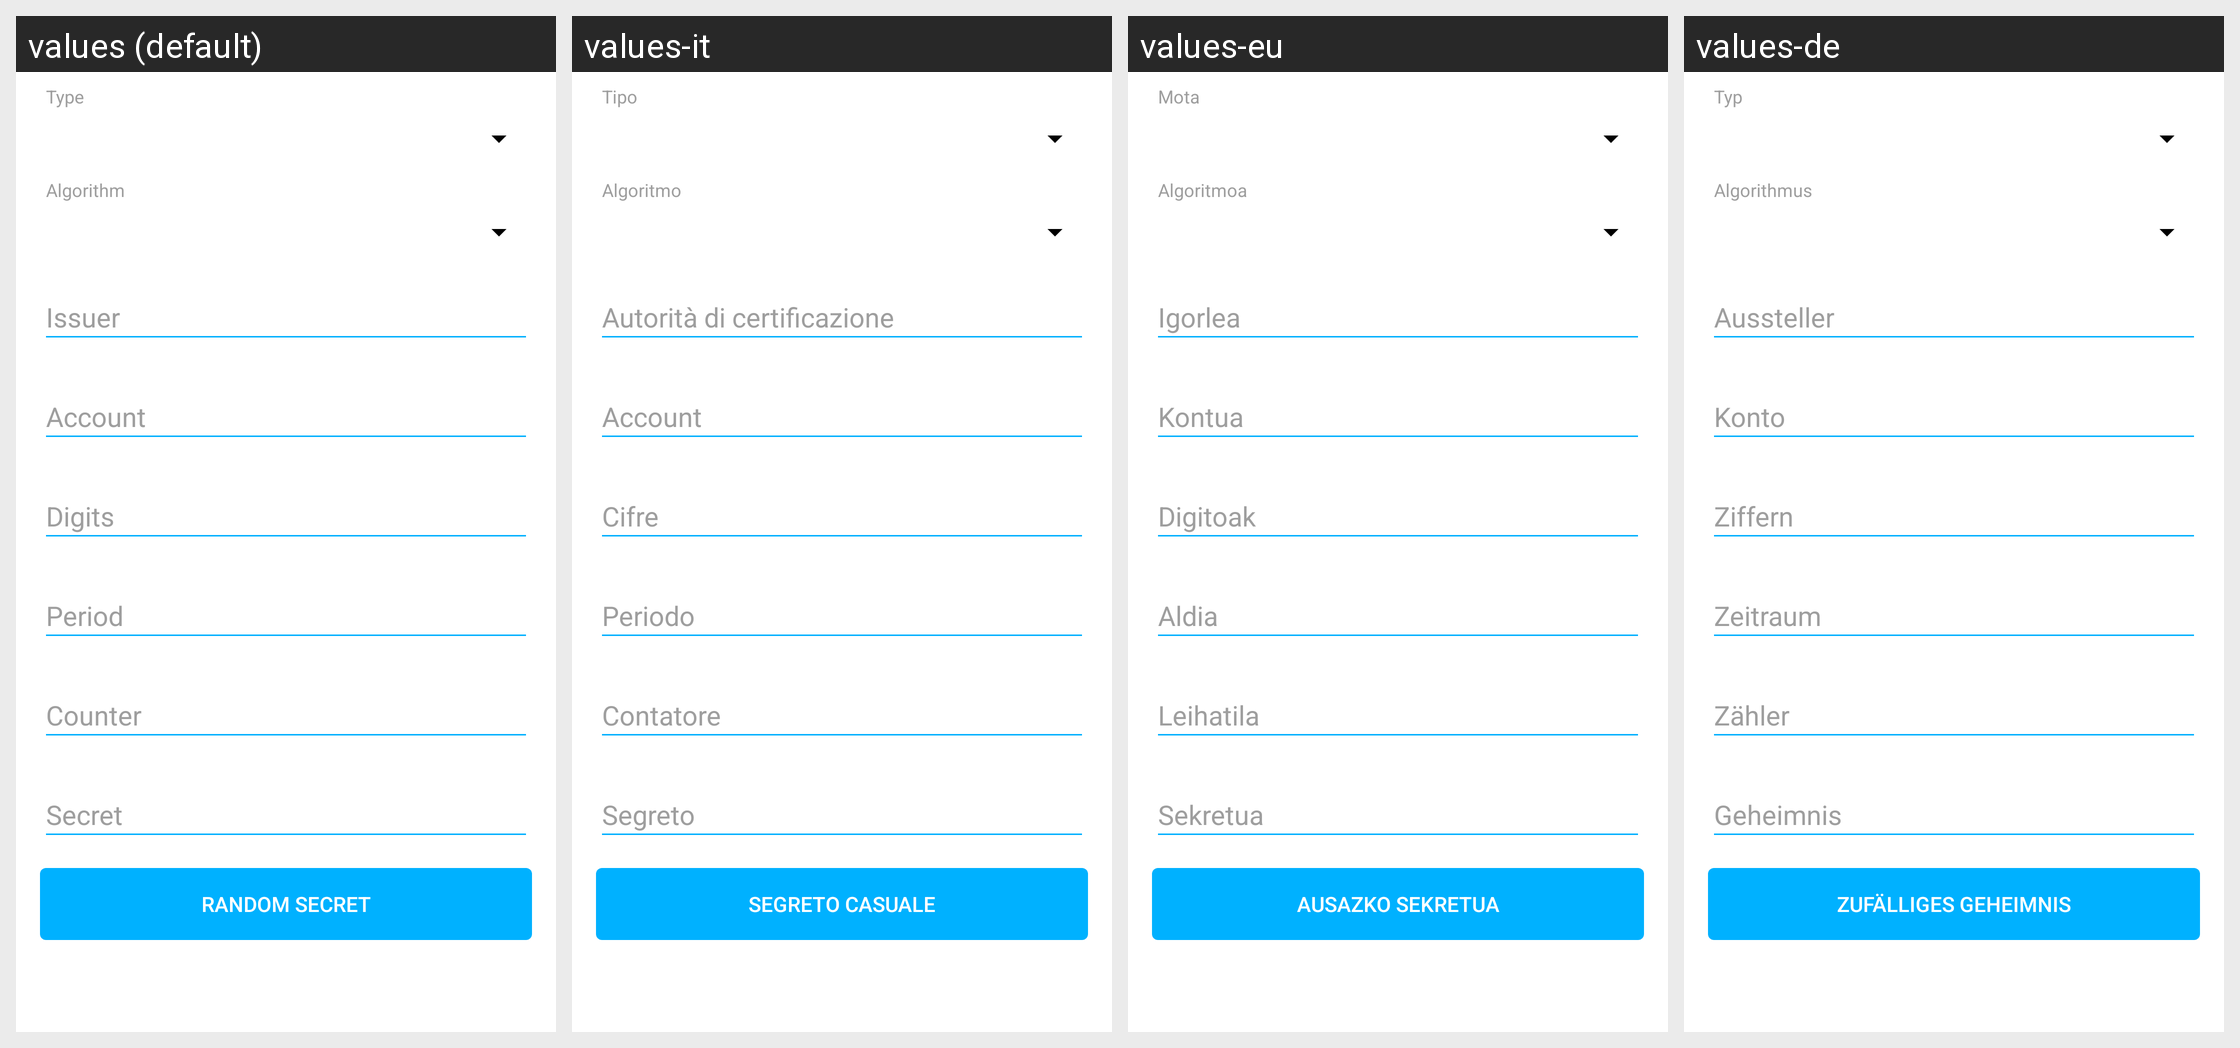

Here is an Android app screen in its default locale and in the app's own translations. Write out the translated-string differences for the strings that appear on this screen.
Android screen res/layout/f_create_qr_code_otp.xml rendered under 4 locales, left to right: values (default), values-it, values-eu, values-de. Device: Nexus 5 (rendered at 1080×1920; each locale shown at half size, 540×960, under a caption strip naming it); theme AppTheme.
Other locales in the repository, not shown: values-ca, values-el, values-es, values-fa, values-fr, values-iw, values-ja, values-pl, values-pt-rBR, values-ru, values-tr, values-zh, values-zh-rTW.
Strings drawn on this screen, with the default value and each locale's value (text and hints the layout hard-codes, and strings that could not be matched under every locale, appear in the picture but are not listed):

fragment_create_qr_code_otp_type_hint
  values: Type
  values-it: Tipo
  values-eu: Mota
  values-de: Typ

fragment_create_qr_code_otp_algorithm_hint
  values: Algorithm
  values-it: Algoritmo
  values-eu: Algoritmoa
  values-de: Algorithmus

fragment_create_qr_code_otp_generate_random_secret
  values: Random Secret
  values-it: Segreto casuale
  values-eu: Ausazko sekretua
  values-de: Zufälliges Geheimnis
